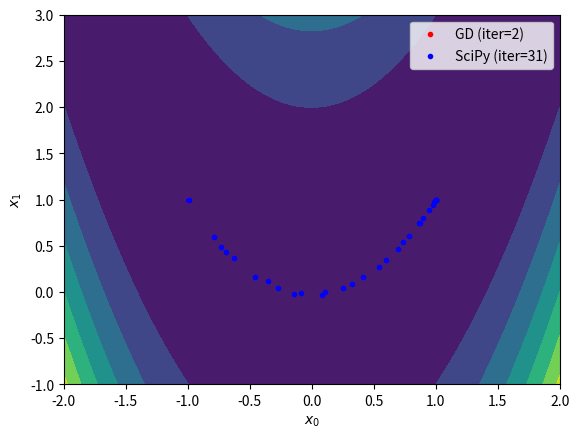

Write Python code to recreate this figure.
import numpy as np
import matplotlib.pyplot as plt
from scipy.optimize import minimize

if __name__ == '__main__':
    # Define a cost function and its gradient
    f   = lambda x: (1 - x[0])**2 + 100*(x[1] - x[0]**2)**2
    fd  = lambda x: np.array([0, 0]) # TODO: Fill the gradient vector as [df / dx[0], df / dx[1]]

    # Define configuration
    x_init = [-1, 1]   # Please try other initial points
    learn_rate = 0.001 # Please try 0.01, 0.005, and 0.0001
    max_iter = 10000   # Please try 100, 1000, and 100000
    min_tol = 1e-6

    # Optimize the cost function using my gradient descent
    x = np.array(x_init)
    gd_xs = [x]
    for i in range(max_iter):
        # Run the gradient descent
        xp = x
        x = x # TODO: Implement your gradient descent
        gd_xs.append(x)

        # Check the terminal condition
        if np.linalg.norm(x - xp) < min_tol:
            break
    gd_xs = np.array(gd_xs)

    # Optimize the cost function using SciPy
    result = minimize(f, x_init, tol=min_tol, options={'maxiter': max_iter, 'return_all': True})
    sp_xs = np.array(result.allvecs)

    # Visualize the results
    x_range = np.linspace(-2, 2, 100)
    y_range = np.linspace(-1, 3, 100)
    xx, yy = np.meshgrid(x_range, y_range)
    zz = f((xx, yy))
    plt.contourf(xx, yy, zz)
    plt.plot(gd_xs[:,0], gd_xs[:,1], 'r.', label=f'GD (iter={len(gd_xs)})')
    plt.plot(sp_xs[:,0], sp_xs[:,1], 'b.', label=f'SciPy (iter={result.nit})')
    plt.xlabel('$x_0$')
    plt.ylabel('$x_1$')
    plt.legend()
    plt.show()
